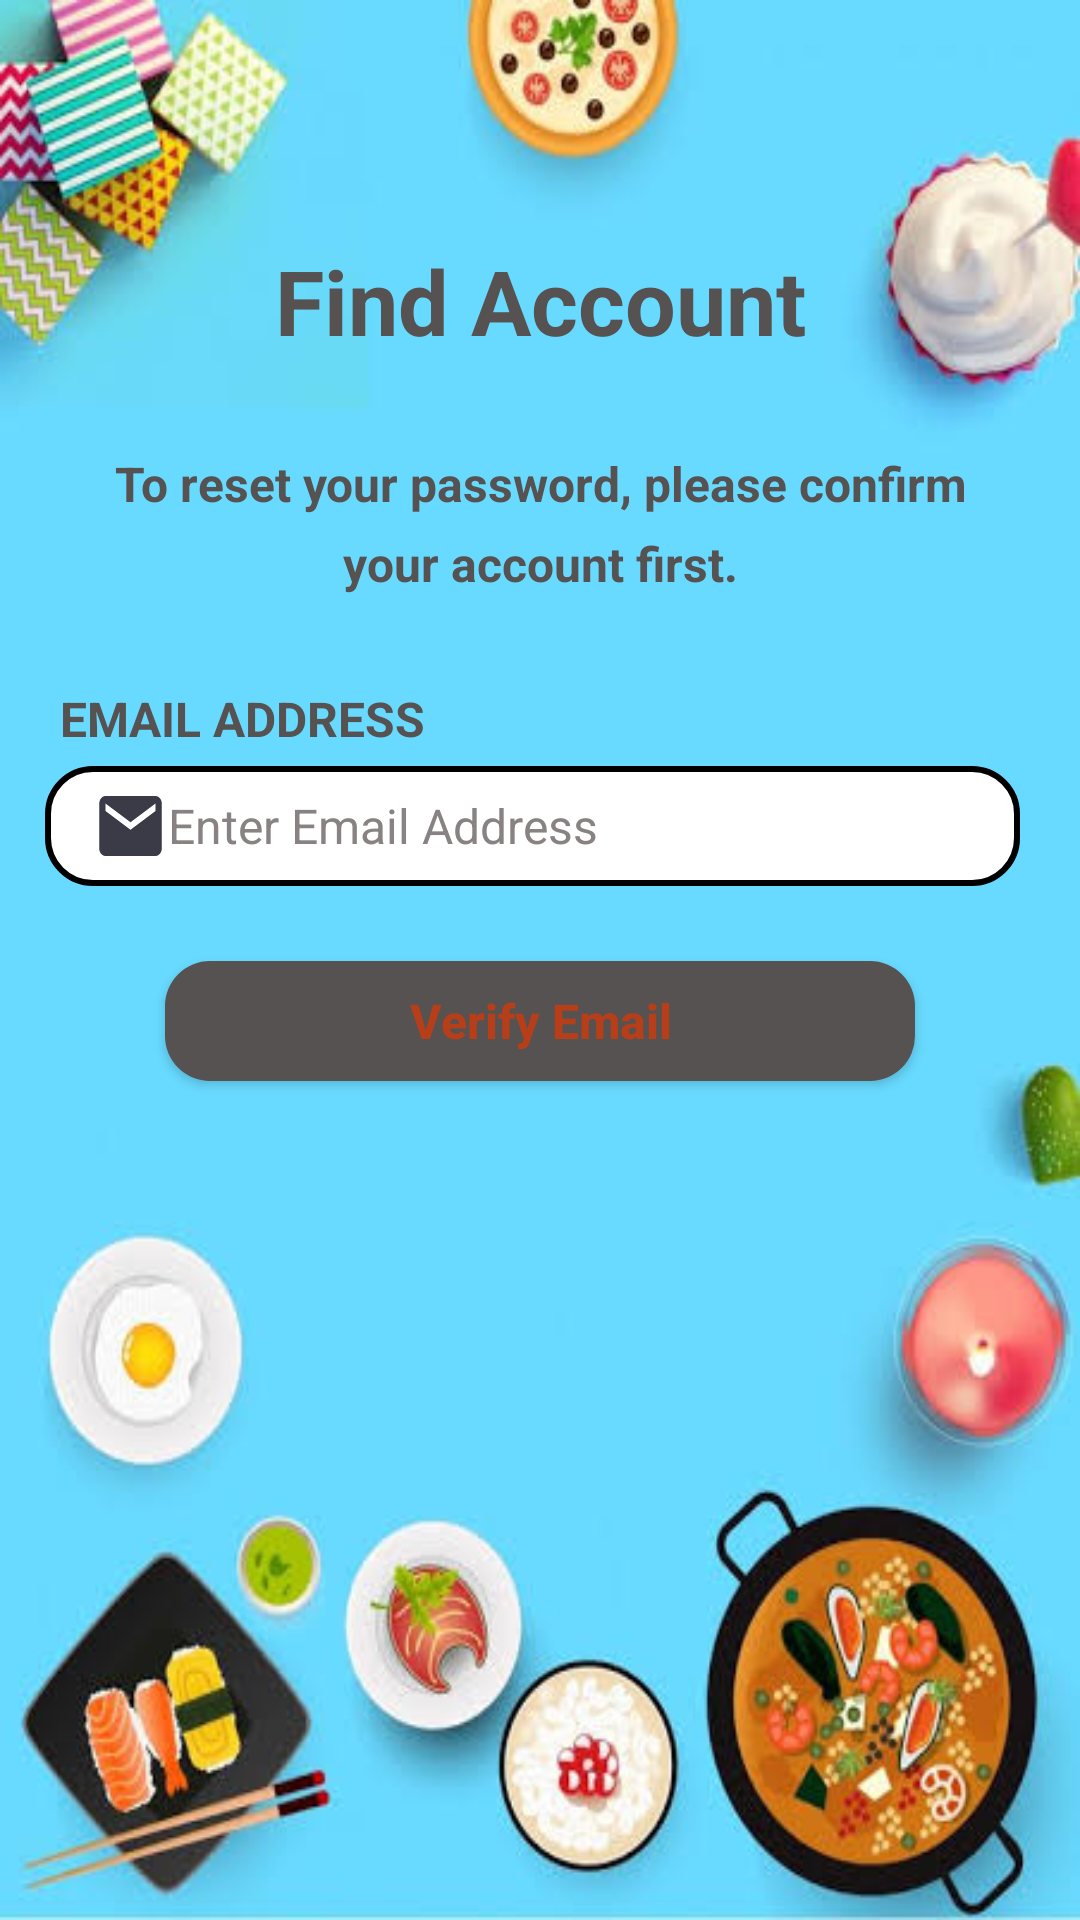

Android layout source for this screen:
<!-- AndroidManifest.xml: application theme Theme.MySimpleLayouts -->
<!-- res/layout/forget_password_page.xml -->
<?xml version="1.0" encoding="utf-8"?>
<LinearLayout xmlns:android="http://schemas.android.com/apk/res/android"
    xmlns:app="http://schemas.android.com/apk/res-auto"
    xmlns:tools="http://schemas.android.com/tools"
    android:layout_width="match_parent"
    android:layout_height="match_parent"
    android:background="@drawable/blue_background"
    android:orientation="vertical"
    android:paddingTop="20dp"
    tools:context=".screens.ForgetPassword_page">

    <View
        android:id="@+id/arrow_back"
        android:layout_width="30dp"
        android:layout_height="30dp"
        android:layout_marginStart="15dp"
        android:layout_marginBottom="30dp"
        android:background="@drawable/ic_baseline_arrow_back_black"/>

    <TextView
        android:layout_width="match_parent"
        android:layout_height="wrap_content"
        android:layout_marginBottom="30dp"
        android:gravity="center"
        android:text="@string/find_account"
        android:textStyle="bold"
        android:textColor="#575252"
        android:textSize="30sp" />
    <TextView
        android:layout_width="match_parent"
        android:layout_height="wrap_content"
        android:layout_marginBottom="5dp"
        android:gravity="center"
        android:text="@string/to_reset_your_password_please_confirm"
        android:textStyle="bold"
        android:textColor="#575252"
        android:textSize="16sp" />

    <TextView
        android:layout_width="match_parent"
        android:layout_height="wrap_content"
        android:layout_marginBottom="30dp"
        android:gravity="center"
        android:text="@string/your_account_first"
        android:textStyle="bold"
        android:textColor="#575252"
        android:textSize="16sp" />


    <TextView
        android:layout_width="match_parent"
        android:layout_height="wrap_content"
        android:layout_marginStart="20dp"
        android:layout_marginBottom="5dp"
        android:gravity="center_vertical"
        android:text="@string/email_address"
        android:textAllCaps="true"
        android:textStyle="bold"
        android:textColor="#575252"
        android:textSize="16sp" />

    <EditText
        android:id="@+id/et_email_address"
        android:layout_width="match_parent"
        android:layout_height="40dp"
        android:layout_marginEnd="20dp"
        android:layout_marginStart="15dp"
        android:singleLine="true"
        android:gravity="center_vertical"
        android:hint="@string/enter_email_address"
        android:drawableStart="@drawable/ic_baseline_email_24"
        android:background="@drawable/edit_style"
        android:inputType="textEmailAddress"
        android:paddingStart="16dp"
        android:textColorHint="#888282"
        android:textSize="16sp" />

    <androidx.appcompat.widget.AppCompatButton
        android:id="@+id/btn_next_find_acct"
        android:layout_width="250dp"
        android:layout_height="40dp"
        android:layout_gravity="center"
        android:layout_marginLeft="16dp"
        android:layout_marginRight="16dp"
        android:layout_marginTop="25dp"
        android:layout_marginBottom="30dp"
        android:background="@drawable/button_style"
        android:textStyle="bold"
        android:text="@string/verify_email"
        android:textColor="#B63E18"
        android:textAllCaps="false"
        android:textSize="16sp" />






</LinearLayout>
<!-- resources referenced by this layout -->
<resources>
  <!-- drawable blue_background: jpg bitmap (drawable, 42009 bytes) -->
  <!-- drawable button_style (drawable) -->
  <?xml version="1.0" encoding="utf-8"?>
  <shape xmlns:android="http://schemas.android.com/apk/res/android">
     <corners android:radius="15dp"/>
      <solid android:color="#575252"/>
  </shape>
  <!-- drawable edit_style (drawable) -->
  <?xml version="1.0" encoding="utf-8"?>
  <shape xmlns:android="http://schemas.android.com/apk/res/android">
  <corners android:radius="15dp"/>
      <solid android:color="@color/white"/>
      <stroke android:width="2dp"
          android:color="@android:color/black"/>
  </shape>
  <!-- drawable ic_baseline_email_24 (drawable) -->
  <vector android:height="30dp" android:tint="#3A3B47"
      android:viewportHeight="24" android:viewportWidth="24"
      android:width="25dp" xmlns:android="http://schemas.android.com/apk/res/android">
      <path android:fillColor="@android:color/white" android:pathData="M20,4L4,4c-1.1,0 -1.99,0.9 -1.99,2L2,18c0,1.1 0.9,2 2,2h16c1.1,0 2,-0.9 2,-2L22,6c0,-1.1 -0.9,-2 -2,-2zM20,8l-8,5 -8,-5L4,6l8,5 8,-5v2z"/>
  </vector>
  <string name="email_address">Email Address</string>
  <string name="enter_email_address">Enter Email Address</string>
  <string name="find_account">Find Account</string>
  <string name="to_reset_your_password_please_confirm">To reset your password, please confirm</string>
  <string name="verify_email">Verify Email</string>
  <string name="your_account_first">your account first.</string>
  <style name="Theme.MySimpleLayouts" parent="Theme.MaterialComponents.DayNight.NoActionBar">
          
          <item name="colorPrimary">@color/purple_500</item>
          <item name="colorPrimaryVariant">@color/purple_700</item>
          <item name="colorOnPrimary">@color/white</item>
          
          <item name="colorSecondary">@color/teal_200</item>
          <item name="colorSecondaryVariant">@color/teal_700</item>
          <item name="colorOnSecondary">@color/black</item>
          
          <item name="android:statusBarColor" tools:targetApi="l">?attr/colorPrimaryVariant</item>
          
      </style>
  <!-- not gathered from this repository: default colours our renderer supplied (Android Studio template values) -->
  <color name="purple_500">#FF6200EE</color>
  <color name="purple_700">#FF3700B3</color>
  <color name="teal_200">#FF03DAC5</color>
  <color name="teal_700">#FF018786</color>
  <color name="black">#FF000000</color>
  <color name="white">#FFFFFFFF</color>
</resources>
